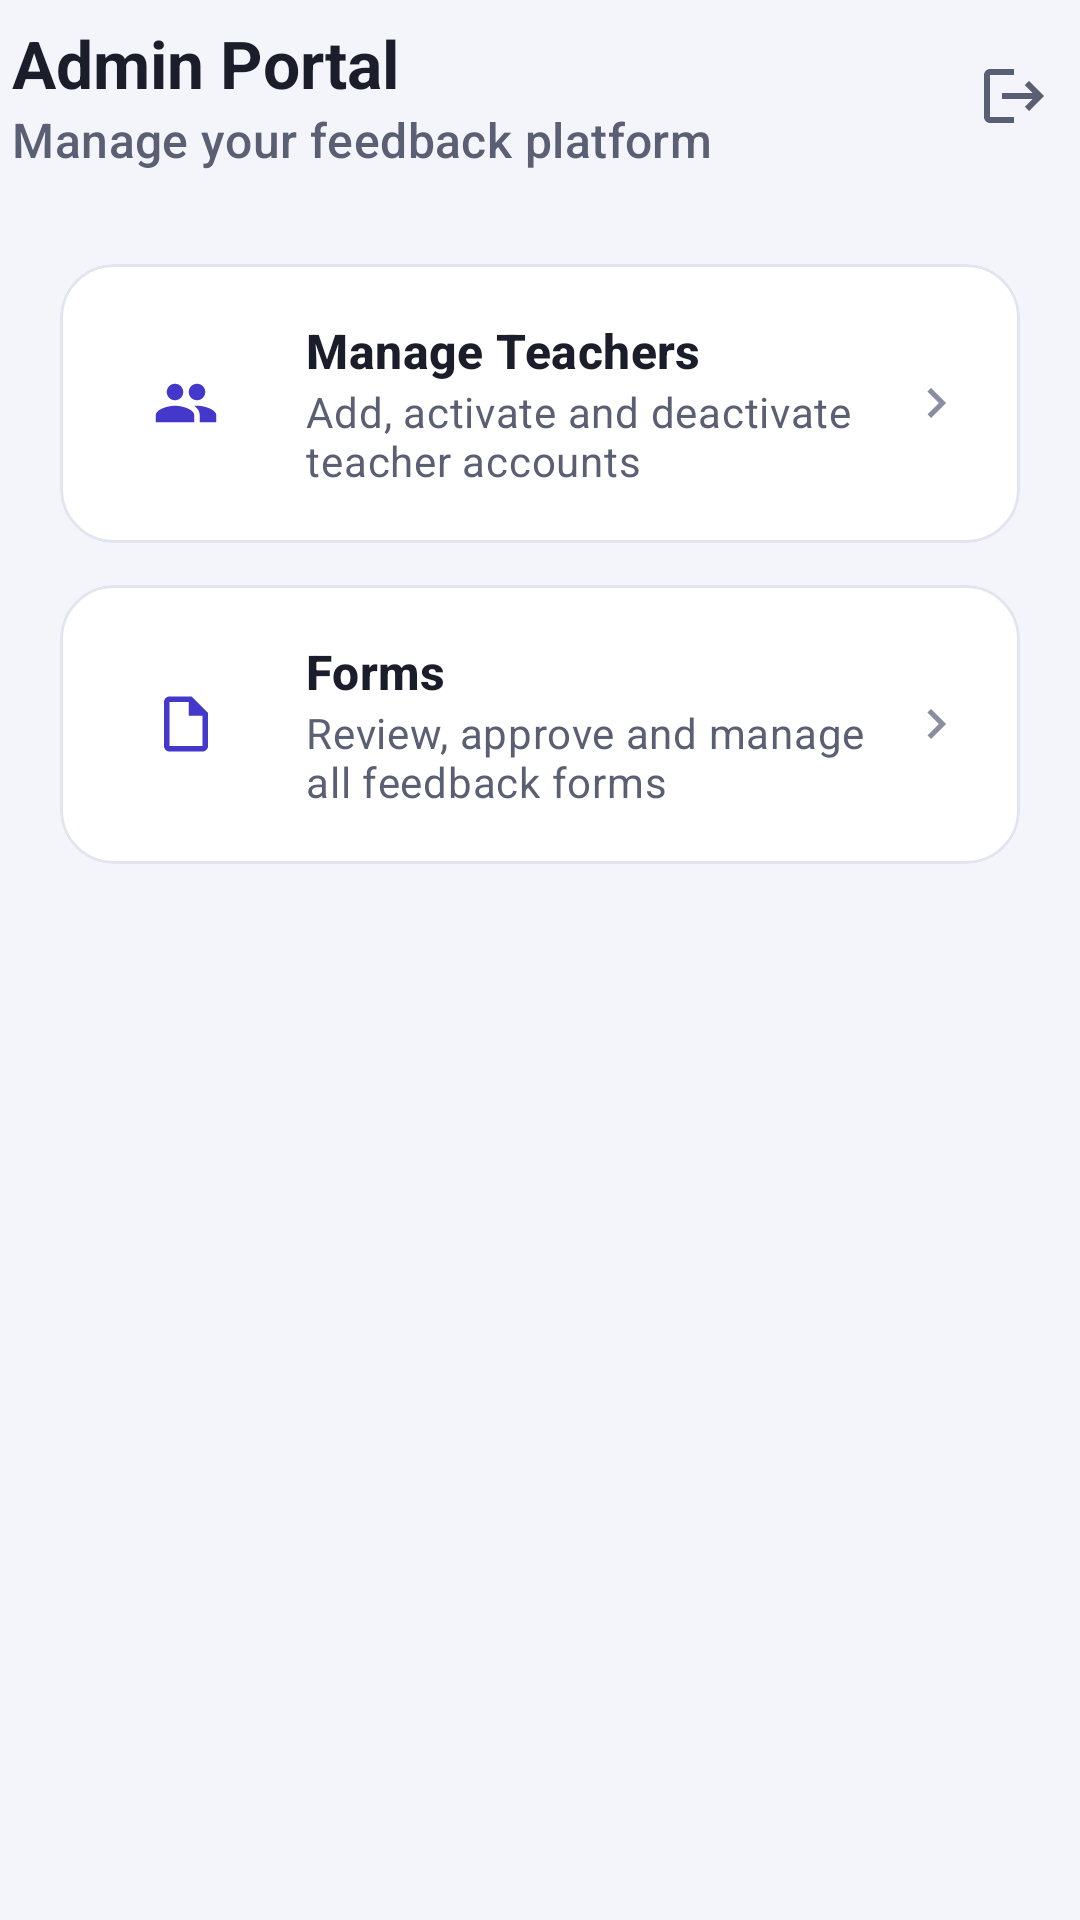

Android layout source for this screen:
<!-- AndroidManifest.xml: application theme Theme.FeedbackManagement -->
<!-- res/layout/activity_admin_dashboard.xml -->
<?xml version="1.0" encoding="utf-8"?>
<LinearLayout xmlns:android="http://schemas.android.com/apk/res/android"
    xmlns:app="http://schemas.android.com/apk/res-auto"
    android:layout_width="match_parent"
    android:layout_height="match_parent"
    android:orientation="vertical"
    android:background="@color/neutral_background">

    <com.google.android.material.appbar.MaterialToolbar
        android:id="@+id/toolbar"
        android:layout_width="match_parent"
        android:layout_height="?attr/actionBarSize"
        app:title="Admin Portal"
        app:titleTextAppearance="@style/TextAppearance.Feedback.ToolbarTitle"
        app:subtitle="Manage your feedback platform"
        app:subtitleTextColor="@color/text_secondary">

        <ImageButton
            android:id="@+id/logoutButton"
            android:layout_width="44dp"
            android:layout_height="44dp"
            android:layout_gravity="end|center_vertical"
            android:background="?attr/selectableItemBackgroundBorderless"
            android:src="@drawable/ic_logout"
            app:tint="@color/text_secondary"
            android:contentDescription="Logout" />
    </com.google.android.material.appbar.MaterialToolbar>

    <androidx.core.widget.NestedScrollView
        android:layout_width="match_parent"
        android:layout_height="match_parent">

        <LinearLayout
            android:layout_width="match_parent"
            android:layout_height="wrap_content"
            android:orientation="vertical"
            android:paddingHorizontal="20dp"
            android:paddingTop="12dp"
            android:paddingBottom="24dp">

            <com.google.android.material.card.MaterialCardView
                android:id="@+id/manageTeachersButton"
                android:layout_width="match_parent"
                android:layout_height="wrap_content"
                android:layout_marginTop="12dp"
                android:clickable="true"
                android:focusable="true"
                app:cardCornerRadius="18dp"
                app:cardElevation="0dp"
                app:strokeColor="@color/neutral_outline"
                app:strokeWidth="1dp"
                app:rippleColor="@color/brand_primary_container">

                <LinearLayout
                    android:layout_width="match_parent"
                    android:layout_height="wrap_content"
                    android:orientation="horizontal"
                    android:gravity="center_vertical"
                    android:padding="18dp">

                    <FrameLayout
                        android:layout_width="48dp"
                        android:layout_height="48dp"
                        android:background="@drawable/bg_circle_primary_container">

                        <ImageView
                            android:layout_width="22dp"
                            android:layout_height="22dp"
                            android:layout_gravity="center"
                            android:src="@drawable/ic_group"
                            app:tint="?attr/colorPrimary"
                            android:contentDescription="@null" />
                    </FrameLayout>

                    <LinearLayout
                        android:layout_width="0dp"
                        android:layout_height="wrap_content"
                        android:layout_weight="1"
                        android:layout_marginStart="16dp"
                        android:orientation="vertical">

                        <TextView
                            android:layout_width="match_parent"
                            android:layout_height="wrap_content"
                            android:text="Manage Teachers"
                            android:textAppearance="@style/TextAppearance.Feedback.CardTitle" />

                        <TextView
                            android:layout_width="match_parent"
                            android:layout_height="wrap_content"
                            android:text="Add, activate and deactivate teacher accounts"
                            android:textAppearance="@style/TextAppearance.Feedback.Body" />
                    </LinearLayout>

                    <ImageView
                        android:layout_width="20dp"
                        android:layout_height="20dp"
                        android:src="@drawable/ic_chevron_right"
                        app:tint="@color/text_tertiary"
                        android:contentDescription="@null" />
                </LinearLayout>
            </com.google.android.material.card.MaterialCardView>

            <com.google.android.material.card.MaterialCardView
                android:id="@+id/formsButton"
                android:layout_width="match_parent"
                android:layout_height="wrap_content"
                android:layout_marginTop="14dp"
                android:clickable="true"
                android:focusable="true"
                app:cardCornerRadius="18dp"
                app:cardElevation="0dp"
                app:strokeColor="@color/neutral_outline"
                app:strokeWidth="1dp"
                app:rippleColor="@color/brand_primary_container">

                <LinearLayout
                    android:layout_width="match_parent"
                    android:layout_height="wrap_content"
                    android:orientation="horizontal"
                    android:gravity="center_vertical"
                    android:padding="18dp">

                    <FrameLayout
                        android:layout_width="48dp"
                        android:layout_height="48dp"
                        android:background="@drawable/bg_circle_primary_container">

                        <ImageView
                            android:layout_width="22dp"
                            android:layout_height="22dp"
                            android:layout_gravity="center"
                            android:src="@drawable/ic_description"
                            app:tint="?attr/colorPrimary"
                            android:contentDescription="@null" />
                    </FrameLayout>

                    <LinearLayout
                        android:layout_width="0dp"
                        android:layout_height="wrap_content"
                        android:layout_weight="1"
                        android:layout_marginStart="16dp"
                        android:orientation="vertical">

                        <TextView
                            android:layout_width="match_parent"
                            android:layout_height="wrap_content"
                            android:text="Forms"
                            android:textAppearance="@style/TextAppearance.Feedback.CardTitle" />

                        <TextView
                            android:layout_width="match_parent"
                            android:layout_height="wrap_content"
                            android:text="Review, approve and manage all feedback forms"
                            android:textAppearance="@style/TextAppearance.Feedback.Body" />
                    </LinearLayout>

                    <ImageView
                        android:layout_width="20dp"
                        android:layout_height="20dp"
                        android:src="@drawable/ic_chevron_right"
                        app:tint="@color/text_tertiary"
                        android:contentDescription="@null" />
                </LinearLayout>
            </com.google.android.material.card.MaterialCardView>

        </LinearLayout>
    </androidx.core.widget.NestedScrollView>

</LinearLayout>
<!-- resources referenced by this layout -->
<resources>
  <color name="brand_primary_container">#E0E4FF</color>
  <color name="neutral_background">#F4F5FB</color>
  <color name="neutral_outline">#E2E4F0</color>
  <color name="text_secondary">#5B5F73</color>
  <color name="text_tertiary">#8A8DA0</color>
  <!-- drawable ic_chevron_right (drawable) -->
  <?xml version="1.0" encoding="utf-8"?>
  <vector xmlns:android="http://schemas.android.com/apk/res/android"
      android:width="24dp"
      android:height="24dp"
      android:viewportWidth="24"
      android:viewportHeight="24"
      android:tint="?attr/colorControlNormal">
      <path
          android:fillColor="@android:color/white"
          android:pathData="M8.59,16.59L13.17,12 8.59,7.41 10,6l6,6 -6,6z"/>
  </vector>
  <!-- drawable ic_description (drawable) -->
  <?xml version="1.0" encoding="utf-8"?>
  <vector xmlns:android="http://schemas.android.com/apk/res/android"
      android:width="24dp"
      android:height="24dp"
      android:viewportWidth="24"
      android:viewportHeight="24"
      android:tint="?attr/colorControlNormal">
      <path
          android:fillColor="@android:color/white"
          android:pathData="M14,2H6C4.9,2 4.01,2.9 4.01,4L4,20c0,1.1 0.89,2 1.99,2H18c1.1,0 2,-0.9 2,-2V8L14,2zM6,20V4h7v5h5v11H6z"/>
  </vector>
  <style name="TextAppearance.Feedback.Body" parent="TextAppearance.Material3.BodyMedium">
          <item name="android:textColor">@color/text_secondary</item>
      </style>
  <style name="TextAppearance.Feedback.CardTitle" parent="TextAppearance.Material3.TitleMedium">
          <item name="android:textColor">@color/text_primary</item>
          <item name="android:textStyle">bold</item>
      </style>
  <style name="TextAppearance.Feedback.ToolbarTitle" parent="TextAppearance.Material3.TitleLarge">
          <item name="android:textColor">@color/text_primary</item>
          <item name="android:textStyle">bold</item>
      </style>
  <style name="Theme.FeedbackManagement" parent="Base.Theme.FeedbackManagement" />
  <color name="text_primary">#1B1D2A</color>
  <color name="brand_primary">#4338CA</color>
  <color name="text_on_primary">#FFFFFFFF</color>
  <color name="brand_on_primary_container">#1E1B4B</color>
  <color name="brand_accent">#7C3AED</color>
  <color name="semantic_error">#B91C1C</color>
  <color name="neutral_surface">#FFFFFFFF</color>
  <color name="neutral_surface_alt">#F0F1F8</color>
  <style name="Widget.Feedback.CardView" parent="Widget.Material3.CardView.Elevated">
          <item name="cardCornerRadius">@dimen/card_corner_radius</item>
          <item name="cardElevation">@dimen/card_elevation</item>
          <item name="strokeColor">@color/neutral_outline</item>
          <item name="strokeWidth">1dp</item>
          <item name="cardBackgroundColor">@color/neutral_surface</item>
      </style>
  <style name="Widget.Feedback.Button" parent="Widget.Material3.Button">
          <item name="cornerRadius">12dp</item>
          <item name="android:minHeight">48dp</item>
          <item name="android:paddingStart">20dp</item>
          <item name="android:paddingEnd">20dp</item>
          <item name="android:textAllCaps">false</item>
          <item name="android:textSize">15sp</item>
      </style>
  <style name="Widget.Feedback.Toolbar" parent="Widget.Material3.Toolbar">
          <item name="titleTextAppearance">@style/TextAppearance.Feedback.ToolbarTitle</item>
          <item name="android:background">@color/neutral_background</item>
          <item name="contentInsetStart">4dp</item>
      </style>
  <style name="Widget.Feedback.TextInputLayout" parent="Widget.Material3.TextInputLayout.OutlinedBox">
          <item name="boxCornerRadiusTopStart">12dp</item>
          <item name="boxCornerRadiusTopEnd">12dp</item>
          <item name="boxCornerRadiusBottomStart">12dp</item>
          <item name="boxCornerRadiusBottomEnd">12dp</item>
          <item name="boxStrokeColor">@color/brand_primary</item>
          <item name="hintTextColor">@color/brand_primary</item>
      </style>
  <dimen name="card_corner_radius">16dp</dimen>
  <dimen name="card_elevation">1dp</dimen>
</resources>
